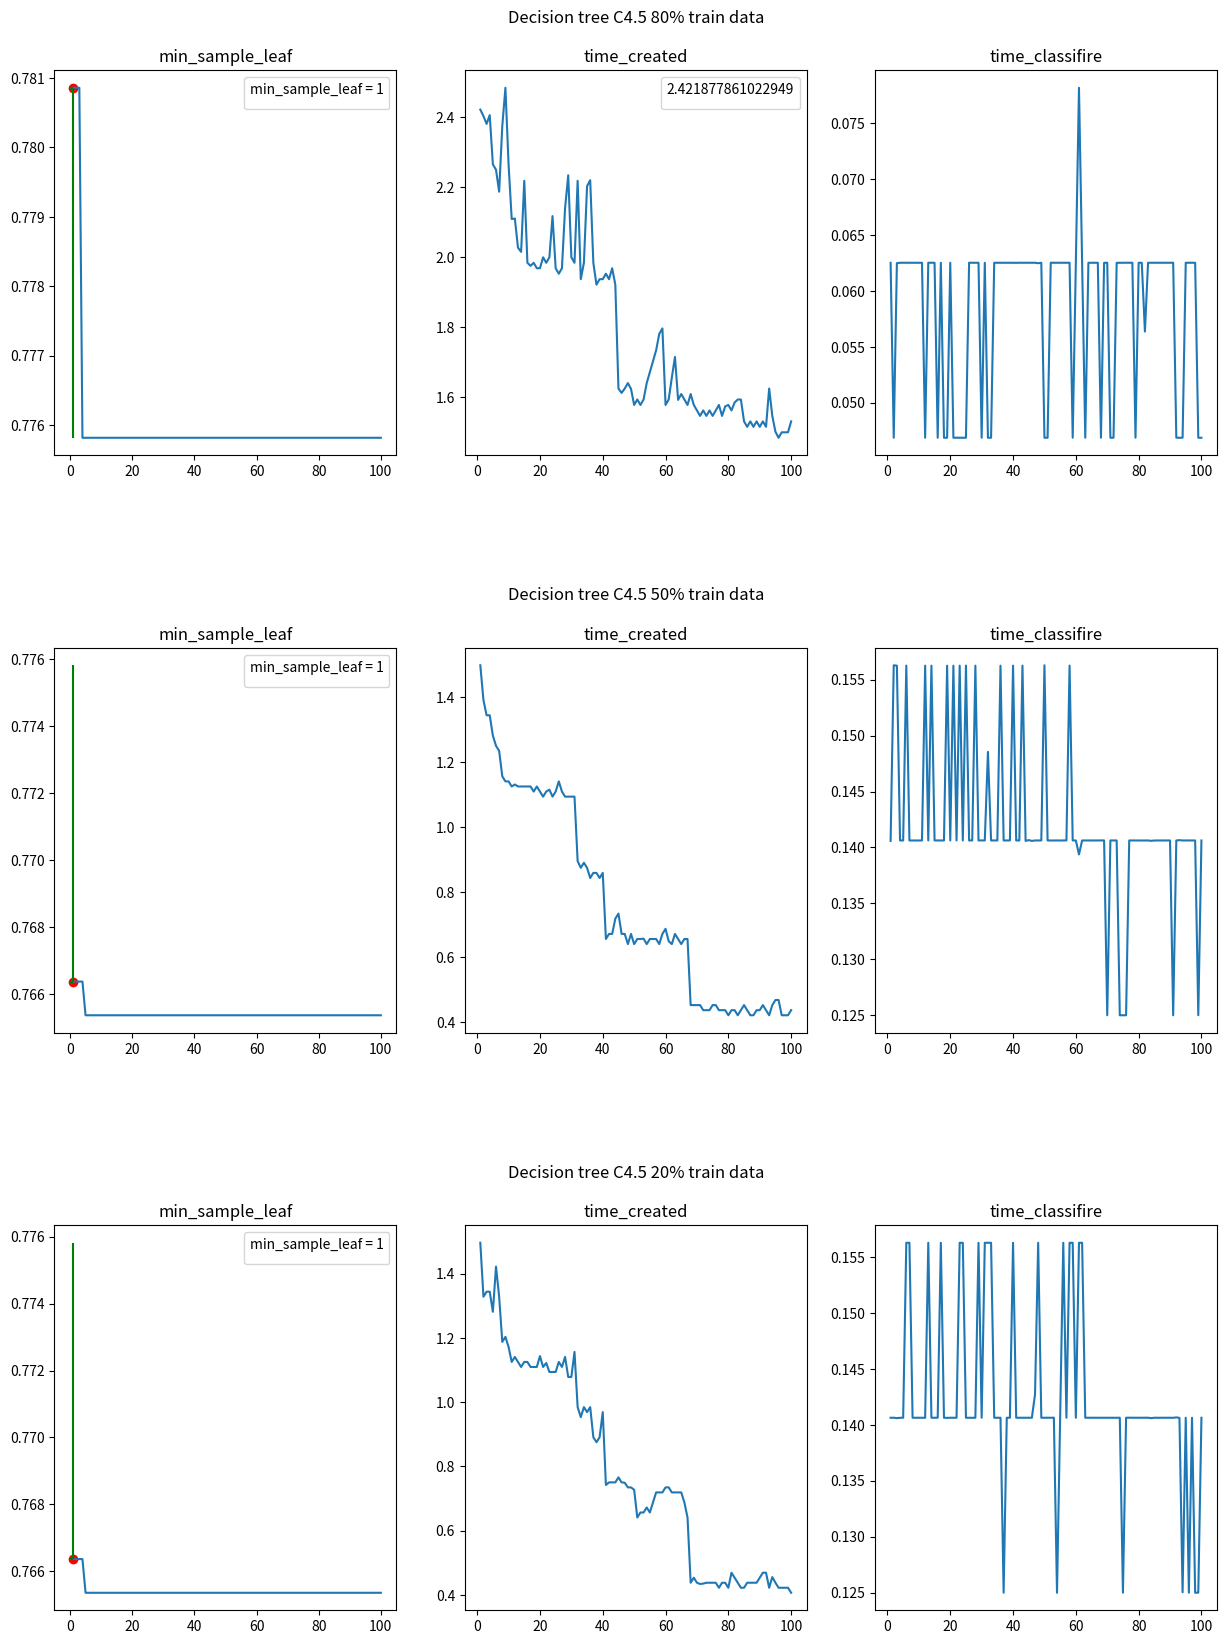

Python code for this plot:
import matplotlib.pyplot as plt

arr = [(0.7808564231738035, 1, 2.421877861022949, 0.06249594688415527), (0.7808564231738035, 2, 2.40360951423645, 0.046874046325683594), (0.7808564231738035, 3, 2.381178855895996, 0.06246590614318848), (0.7758186397984886, 4, 2.4062530994415283, 0.0624995231628418), (0.7758186397984886, 5, 2.265657663345337, 0.0625002384185791), (0.7758186397984886, 6, 2.250004768371582, 0.0624997615814209), (0.7758186397984886, 7, 2.187494993209839, 0.0625007152557373), (0.7758186397984886, 8, 2.374969482421875, 0.06249809265136719), (0.7758186397984886, 9, 2.484375, 0.0625), (0.7758186397984886, 10, 2.2656219005584717, 0.0624995231628418), (0.7758186397984886, 11, 2.1093759536743164, 0.062499046325683594), (0.7758186397984886, 12, 2.110886573791504, 0.04687309265136719), (0.7758186397984886, 13, 2.0276169776916504, 0.06250143051147461), (0.7758186397984886, 14, 2.015623092651367, 0.06250166893005371), (0.7758186397984886, 15, 2.2187488079071045, 0.0625002384185791), (0.7758186397984886, 16, 1.9843780994415283, 0.04687142372131348), (0.7758186397984886, 17, 1.9754924774169922, 0.062499046325683594), (0.7758186397984886, 18, 1.9843761920928955, 0.046874284744262695), (0.7758186397984886, 19, 1.968749761581421, 0.046875715255737305), (0.7758186397984886, 20, 1.9687516689300537, 0.0625004768371582), (0.7758186397984886, 21, 1.999997854232788, 0.046874046325683594), (0.7758186397984886, 22, 1.984375238418579, 0.04687833786010742), (0.7758186397984886, 23, 1.9999964237213135, 0.04687666893005371), (0.7758186397984886, 24, 2.117765426635742, 0.046872615814208984), (0.7758186397984886, 25, 1.9687514305114746, 0.04687643051147461), (0.7758186397984886, 26, 1.9531214237213135, 0.06250548362731934), (0.7758186397984886, 27, 1.9687461853027344, 0.0624997615814209), (0.7758186397984886, 28, 2.140591859817505, 0.062499284744262695), (0.7758186397984886, 29, 2.2343740463256836, 0.06250119209289551), (0.7758186397984886, 30, 2.0000319480895996, 0.04687666893005371), (0.7758186397984886, 31, 1.984360694885254, 0.0625002384185791), (0.7758186397984886, 32, 2.2187888622283936, 0.046875953674316406), (0.7758186397984886, 33, 1.9374966621398926, 0.04687619209289551), (0.7758186397984886, 34, 1.9843378067016602, 0.0624995231628418), (0.7758186397984886, 35, 2.203124523162842, 0.0625002384185791), (0.7758186397984886, 36, 2.22039532661438, 0.0624997615814209), (0.7758186397984886, 37, 1.984372615814209, 0.0624995231628418), (0.7758186397984886, 38, 1.921875238418579, 0.0624995231628418), (0.7758186397984886, 39, 1.9375007152557373, 0.062499284744262695), (0.7758186397984886, 40, 1.9375357627868652, 0.0624995231628418), (0.7758186397984886, 41, 1.9531323909759521, 0.06249260902404785), (0.7758186397984886, 42, 1.937500238418579, 0.06250405311584473), (0.7758186397984886, 43, 1.9687471389770508, 0.06249856948852539), (0.7758186397984886, 44, 1.9218761920928955, 0.0625004768371582), (0.7758186397984886, 45, 1.6249990463256836, 0.0624997615814209), (0.7758186397984886, 46, 1.612644910812378, 0.06250119209289551), (0.7758186397984886, 47, 1.625, 0.0625004768371582), (0.7758186397984886, 48, 1.640629529953003, 0.06245923042297363), (0.7758186397984886, 49, 1.624171495437622, 0.0624997615814209), (0.7758186397984886, 50, 1.5781259536743164, 0.046874046325683594), (0.7758186397984886, 51, 1.59375, 0.046875715255737305), (0.7758186397984886, 52, 1.5781242847442627, 0.06250143051147461), (0.7758186397984886, 53, 1.5937480926513672, 0.0625002384185791), (0.7758186397984886, 54, 1.6406266689300537, 0.062499284744262695), (0.7758186397984886, 55, 1.6718413829803467, 0.0625002384185791), (0.7758186397984886, 56, 1.703157663345337, 0.0625004768371582), (0.7758186397984886, 57, 1.7343428134918213, 0.0624995231628418), (0.7758186397984886, 58, 1.7812488079071045, 0.0625007152557373), (0.7758186397984886, 59, 1.796907901763916, 0.0468754768371582), (0.7758186397984886, 60, 1.5781235694885254, 0.06250143051147461), (0.7758186397984886, 61, 1.5937163829803467, 0.0781257152557373), (0.7758186397984886, 62, 1.656287431716919, 0.06249737739562988), (0.7758186397984886, 63, 1.7153377532958984, 0.046877384185791016), (0.7758186397984886, 64, 1.5926377773284912, 0.0624995231628418), (0.7758186397984886, 65, 1.6093738079071045, 0.06249880790710449), (0.7758186397984886, 66, 1.5937530994415283, 0.0624997615814209), (0.7758186397984886, 67, 1.5781254768371582, 0.06250166893005371), (0.7758186397984886, 68, 1.6093723773956299, 0.0468754768371582), (0.7758186397984886, 69, 1.578125238418579, 0.062499046325683594), (0.7758186397984886, 70, 1.5625004768371582, 0.0625007152557373), (0.7758186397984886, 71, 1.5468745231628418, 0.0468745231628418), (0.7758186397984886, 72, 1.5625, 0.046875715255737305), (0.7758186397984886, 73, 1.5468804836273193, 0.06249427795410156), (0.7758186397984886, 74, 1.5625035762786865, 0.06249737739562988), (0.7758186397984886, 75, 1.5468742847442627, 0.0624995231628418), (0.7758186397984886, 76, 1.562500238418579, 0.06250143051147461), (0.7758186397984886, 77, 1.578122854232788, 0.0624997615814209), (0.7758186397984886, 78, 1.5468761920928955, 0.06250143051147461), (0.7758186397984886, 79, 1.5741407871246338, 0.046875), (0.7758186397984886, 80, 1.5781238079071045, 0.0625009536743164), (0.7758186397984886, 81, 1.5625052452087402, 0.06249642372131348), (0.7758186397984886, 82, 1.5851926803588867, 0.05635643005371094), (0.7758186397984886, 83, 1.5937154293060303, 0.0625009536743164), (0.7758186397984886, 84, 1.5937833786010742, 0.0625007152557373), (0.7758186397984886, 85, 1.531247615814209, 0.0625007152557373), (0.7758186397984886, 86, 1.5156257152557373, 0.0624995231628418), (0.7758186397984886, 87, 1.5312492847442627, 0.06250119209289551), (0.7758186397984886, 88, 1.5156254768371582, 0.062499284744262695), (0.7758186397984886, 89, 1.5312492847442627, 0.0625007152557373), (0.7758186397984886, 90, 1.5156242847442627, 0.0625004768371582), (0.7758186397984886, 91, 1.5312128067016602, 0.06250214576721191), (0.7758186397984886, 92, 1.5156629085540771, 0.046878814697265625), (0.7758186397984886, 93, 1.6249957084655762, 0.04687237739562988), (0.7758186397984886, 94, 1.5468754768371582, 0.04687857627868652), (0.7758186397984886, 95, 1.5016674995422363, 0.0624995231628418), (0.7758186397984886, 96, 1.4843757152557373, 0.062499284744262695), (0.7758186397984886, 97, 1.5, 0.0625), (0.7758186397984886, 98, 1.5000011920928955, 0.0625007152557373), (0.7758186397984886, 99, 1.4999990463256836, 0.04687619209289551), (0.7758186397984886, 100, 1.5312492847442627, 0.046874284744262695)]
score = []
min_sample_leaf = []
time_created = []
time_classifire = []
for i in arr:
    score.append(i[0])
    min_sample_leaf.append(i[1])
    time_created.append(i[2])
    time_classifire.append(i[3])
best = max(arr, key=lambda x: x[0])
print(best)

low = min(arr, key=lambda x: x[0])
print(low)
plt.figure(figsize=(15,20))
plt.subplot(3,3, 1)
plt.plot(min_sample_leaf, score)
plt.scatter(best[1], best[0], c='red')
plt.hlines(best[0], 0, best[1], colors='green')
plt.vlines(best[1],low[0], best[0], colors='green')
plt.legend(title='min_sample_leaf = ' + str(best[1]))
plt.title("min_sample_leaf")
plt.subplot(3,3, 2)
plt.plot(min_sample_leaf, time_created)
plt.legend(title=str(best[2]))
plt.title(f'Decision tree C4.5 80% train data\n\ntime_created')
plt.subplot(3,3, 3)
plt.plot(min_sample_leaf, time_classifire)
plt.title("time_classifire")
arr = [(0.7663645518630413, 1, 1.4974794387817383, 0.14058971405029297), (0.7663645518630413, 2, 1.3906285762786865, 0.1562819480895996), (0.7663645518630413, 3, 1.3437504768371582, 0.1562509536743164), (0.7663645518630413, 4, 1.343752384185791, 0.1406238079071045), (0.7653575025176234, 5, 1.281247854232788, 0.1406242847442627), (0.7653575025176234, 6, 1.25, 0.1562502384185791), (0.7653575025176234, 7, 1.234377384185791, 0.14062261581420898), (0.7653575025176234, 8, 1.1562492847442627, 0.1406242847442627), (0.7653575025176234, 9, 1.140629529953003, 0.14062213897705078), (0.7653575025176234, 10, 1.140625, 0.1406242847442627), (0.7653575025176234, 11, 1.1250016689300537, 0.1406247615814209), (0.7653575025176234, 12, 1.1311533451080322, 0.1562495231628418), (0.7653575025176234, 13, 1.1249992847442627, 0.1406264305114746), (0.7653575025176234, 14, 1.1249980926513672, 0.15625), (0.7653575025176234, 15, 1.1250007152557373, 0.140625), (0.7653575025176234, 16, 1.1249988079071045, 0.1406259536743164), (0.7653575025176234, 17, 1.124999761581421, 0.1406252384185791), (0.7653575025176234, 18, 1.109375, 0.1406242847442627), (0.7653575025176234, 19, 1.1250007152557373, 0.1562497615814209), (0.7653575025176234, 20, 1.1093757152557373, 0.1406252384185791), (0.7653575025176234, 21, 1.0937507152557373, 0.1562485694885254), (0.7653575025176234, 22, 1.109375, 0.1406252384185791), (0.7653575025176234, 23, 1.115358829498291, 0.1562502384185791), (0.7653575025176234, 24, 1.0937495231628418, 0.1406252384185791), (0.7653575025176234, 25, 1.1093759536743164, 0.15625452995300293), (0.7653575025176234, 26, 1.1406199932098389, 0.1406254768371582), (0.7653575025176234, 27, 1.1093738079071045, 0.1406264305114746), (0.7653575025176234, 28, 1.0937495231628418, 0.1562516689300537), (0.7653575025176234, 29, 1.0937485694885254, 0.140625), (0.7653575025176234, 30, 1.0937492847442627, 0.14062809944152832), (0.7653575025176234, 31, 1.0937469005584717, 0.1406252384185791), (0.7653575025176234, 32, 0.89552903175354, 0.14854669570922852), (0.7653575025176234, 33, 0.8750383853912354, 0.1406240463256836), (0.7653575025176234, 34, 0.8905901908874512, 0.140625), (0.7653575025176234, 35, 0.875, 0.140625), (0.7653575025176234, 36, 0.8437507152557373, 0.1562492847442627), (0.7653575025176234, 37, 0.8593754768371582, 0.1406242847442627), (0.7653575025176234, 38, 0.8593764305114746, 0.1406238079071045), (0.7653575025176234, 39, 0.8437507152557373, 0.1406242847442627), (0.7653575025176234, 40, 0.859375, 0.1562497615814209), (0.7653575025176234, 41, 0.6562502384185791, 0.140625), (0.7653575025176234, 42, 0.6718759536743164, 0.1406240463256836), (0.7653575025176234, 43, 0.6718752384185791, 0.15625214576721191), (0.7653575025176234, 44, 0.7187888622283936, 0.14058518409729004), (0.7653575025176234, 45, 0.7343778610229492, 0.1406562328338623), (0.7653575025176234, 46, 0.6718792915344238, 0.14058542251586914), (0.7653575025176234, 47, 0.6718759536743164, 0.1406238079071045), (0.7653575025176234, 48, 0.6406254768371582, 0.1406245231628418), (0.7653575025176234, 49, 0.671875, 0.14062738418579102), (0.7653575025176234, 50, 0.6406233310699463, 0.15628433227539062), (0.7653575025176234, 51, 0.6562485694885254, 0.14062786102294922), (0.7653575025176234, 52, 0.6562540531158447, 0.14062047004699707), (0.7653575025176234, 53, 0.6572525501251221, 0.1406245231628418), (0.7653575025176234, 54, 0.6406264305114746, 0.1406247615814209), (0.7653575025176234, 55, 0.6562519073486328, 0.14062213897705078), (0.7653575025176234, 56, 0.6562502384185791, 0.14062786102294922), (0.7653575025176234, 57, 0.6562471389770508, 0.1406264305114746), (0.7653575025176234, 58, 0.6406238079071045, 0.15625691413879395), (0.7653575025176234, 59, 0.6718699932098389, 0.140625), (0.7653575025176234, 60, 0.6874966621398926, 0.1406257152557373), (0.7653575025176234, 61, 0.649442195892334, 0.13937807083129883), (0.7653575025176234, 62, 0.6406638622283936, 0.1406247615814209), (0.7653575025176234, 63, 0.6718766689300537, 0.1406238079071045), (0.7653575025176234, 64, 0.6562504768371582, 0.1406233310699463), (0.7653575025176234, 65, 0.6406257152557373, 0.1406245231628418), (0.7653575025176234, 66, 0.6562495231628418, 0.1406261920928955), (0.7653575025176234, 67, 0.6562497615814209, 0.140625), (0.7653575025176234, 68, 0.4531271457672119, 0.14062857627868652), (0.7653575025176234, 69, 0.45311903953552246, 0.14062857627868652), (0.7653575025176234, 70, 0.4531223773956299, 0.1249992847442627), (0.7653575025176234, 71, 0.4531240463256836, 0.14062714576721191), (0.7653575025176234, 72, 0.4374985694885254, 0.1406257152557373), (0.7653575025176234, 73, 0.4374995231628418, 0.140625), (0.7653575025176234, 74, 0.4375, 0.1249995231628418), (0.7653575025176234, 75, 0.4531247615814209, 0.1250014305114746), (0.7653575025176234, 76, 0.4531223773956299, 0.12500214576721191), (0.7653575025176234, 77, 0.4375002384185791, 0.1406247615814209), (0.7653575025176234, 78, 0.4374992847442627, 0.140625), (0.7653575025176234, 79, 0.4374997615814209, 0.1406247615814209), (0.7653575025176234, 80, 0.4218759536743164, 0.1406257152557373), (0.7653575025176234, 81, 0.4375030994415283, 0.14062142372131348), (0.7653575025176234, 82, 0.4375009536743164, 0.1406235694885254), (0.7653575025176234, 83, 0.4218733310699463, 0.1406259536743164), (0.7653575025176234, 84, 0.4375002384185791, 0.1405930519104004), (0.7653575025176234, 85, 0.4531252384185791, 0.14062142372131348), (0.7653575025176234, 86, 0.4374992847442627, 0.1406257152557373), (0.7653575025176234, 87, 0.4218754768371582, 0.1406242847442627), (0.7653575025176234, 88, 0.42191076278686523, 0.1406238079071045), (0.7653575025176234, 89, 0.4375004768371582, 0.1406257152557373), (0.7653575025176234, 90, 0.4375002384185791, 0.1406257152557373), (0.7653575025176234, 91, 0.4531242847442627, 0.1250002384185791), (0.7653575025176234, 92, 0.4375002384185791, 0.1406247615814209), (0.7653575025176234, 93, 0.4218456745147705, 0.1406536102294922), (0.7653575025176234, 94, 0.4530942440032959, 0.1406233310699463), (0.7653575025176234, 95, 0.4687502384185791, 0.140625), (0.7653575025176234, 96, 0.4687826633453369, 0.14062881469726562), (0.7653575025176234, 97, 0.4218728542327881, 0.14062285423278809), (0.7653575025176234, 98, 0.4218752384185791, 0.1406252384185791), (0.7653575025176234, 99, 0.4218747615814209, 0.12500309944152832), (0.7653575025176234, 100, 0.43768811225891113, 0.1406240463256836)]
score = []
min_sample_leaf = []
time_created = []
time_classifire = []
for i in arr:
    score.append(i[0])
    min_sample_leaf.append(i[1])
    time_created.append(i[2])
    time_classifire.append(i[3])
best = max(arr, key=lambda x: x[0])
plt.subplots_adjust(hspace=0.5)
plt.subplot(3,3, 4)
plt.plot(min_sample_leaf, score)
plt.scatter(best[1], best[0], c='red')
plt.hlines(best[0], 0, best[1], colors='green')
plt.vlines(best[1],low[0], best[0], colors='green')
plt.legend(title='min_sample_leaf = ' + str(best[1]))
plt.title("min_sample_leaf")
plt.subplot(3,3, 5)
plt.plot(min_sample_leaf, time_created)
plt.title(f'Decision tree C4.5 50% train data\n\ntime_created')
plt.subplot(3,3, 6)
plt.plot(min_sample_leaf, time_classifire)
plt.title("time_classifire")
arr = [(0.7663645518630413, 1, 1.4960522651672363, 0.1406238079071045), (0.7663645518630413, 2, 1.3281242847442627, 0.1406261920928955), (0.7663645518630413, 3, 1.3437488079071045, 0.14059042930603027), (0.7663645518630413, 4, 1.3437530994415283, 0.14062166213989258), (0.7653575025176234, 5, 1.281250238418579, 0.1406257152557373), (0.7653575025176234, 6, 1.4219133853912354, 0.15624785423278809), (0.7653575025176234, 7, 1.3281242847442627, 0.1562511920928955), (0.7653575025176234, 8, 1.1874983310699463, 0.1406266689300537), (0.7653575025176234, 9, 1.2031223773956299, 0.1406242847442627), (0.7653575025176234, 10, 1.1718761920928955, 0.1406254768371582), (0.7653575025176234, 11, 1.1249995231628418, 0.140625), (0.7653575025176234, 12, 1.1406280994415283, 0.14061999320983887), (0.7653575025176234, 13, 1.1250038146972656, 0.1562507152557373), (0.7653575025176234, 14, 1.1093730926513672, 0.14062905311584473), (0.7653575025176234, 15, 1.1249949932098389, 0.1406254768371582), (0.7653575025176234, 16, 1.1249985694885254, 0.1406261920928955), (0.7653575025176234, 17, 1.109375238418579, 0.1562492847442627), (0.7653575025176234, 18, 1.1093754768371582, 0.140625), (0.7653575025176234, 19, 1.1093757152557373, 0.14061450958251953), (0.7653575025176234, 20, 1.143296241760254, 0.1406238079071045), (0.7653575025176234, 21, 1.1093401908874512, 0.1406242847442627), (0.7653575025176234, 22, 1.1217937469482422, 0.1406247615814209), (0.7653575025176234, 23, 1.0937514305114746, 0.1562485694885254), (0.7653575025176234, 24, 1.0937507152557373, 0.15624761581420898), (0.7653575025176234, 25, 1.0937530994415283, 0.1406235694885254), (0.7653575025176234, 26, 1.1249651908874512, 0.1406242847442627), (0.7653575025176234, 27, 1.1094129085540771, 0.14062166213989258), (0.7653575025176234, 28, 1.1405911445617676, 0.1406242847442627), (0.7653575025176234, 29, 1.0781259536743164, 0.1562492847442627), (0.7653575025176234, 30, 1.0781257152557373, 0.1406242847442627), (0.7653575025176234, 31, 1.1562535762786865, 0.1562495231628418), (0.7653575025176234, 32, 0.9843745231628418, 0.1562502384185791), (0.7653575025176234, 33, 0.9531254768371582, 0.1562497615814209), (0.7653575025176234, 34, 0.9843752384185791, 0.1406247615814209), (0.7653575025176234, 35, 0.96875, 0.140625), (0.7653575025176234, 36, 0.984375, 0.140625), (0.7653575025176234, 37, 0.8906223773956299, 0.125), (0.7653575025176234, 38, 0.8749997615814209, 0.1406247615814209), (0.7653575025176234, 39, 0.8906280994415283, 0.1406247615814209), (0.7653575025176234, 40, 0.9687504768371582, 0.1562497615814209), (0.7653575025176234, 41, 0.7419564723968506, 0.1406245231628418), (0.7653575025176234, 42, 0.7500002384185791, 0.1406247615814209), (0.7653575025176234, 43, 0.7500002384185791, 0.140625), (0.7653575025176234, 44, 0.7500009536743164, 0.1406247615814209), (0.7653575025176234, 45, 0.7656233310699463, 0.1406259536743164), (0.7653575025176234, 46, 0.7500004768371582, 0.1406257152557373), (0.7653575025176234, 47, 0.7488648891448975, 0.14272260665893555), (0.7653575025176234, 48, 0.734375, 0.15625), (0.7653575025176234, 49, 0.7343752384185791, 0.1406245231628418), (0.7653575025176234, 50, 0.7268660068511963, 0.1406247615814209), (0.7653575025176234, 51, 0.6406254768371582, 0.14062762260437012), (0.7653575025176234, 52, 0.6562478542327881, 0.1406247615814209), (0.7653575025176234, 53, 0.6562495231628418, 0.14063072204589844), (0.7653575025176234, 54, 0.6718757152557373, 0.12499380111694336), (0.7653575025176234, 55, 0.6562497615814209, 0.1406259536743164), (0.7653575025176234, 56, 0.6874661445617676, 0.1562502384185791), (0.7653575025176234, 57, 0.7187492847442627, 0.1406254768371582), (0.7653575025176234, 58, 0.7187504768371582, 0.1562495231628418), (0.7653575025176234, 59, 0.7187504768371582, 0.15625), (0.7653575025176234, 60, 0.734375, 0.1406245231628418), (0.7653575025176234, 61, 0.7343752384185791, 0.15625), (0.7653575025176234, 62, 0.7187502384185791, 0.1562495231628418), (0.7653575025176234, 63, 0.7187492847442627, 0.1406259536743164), (0.7653575025176234, 64, 0.7187492847442627, 0.1406259536743164), (0.7653575025176234, 65, 0.71875, 0.140625), (0.7653575025176234, 66, 0.6875300407409668, 0.1406254768371582), (0.7653575025176234, 67, 0.640627384185791, 0.1406247615814209), (0.7653575025176234, 68, 0.4375011920928955, 0.1406235694885254), (0.7653575025176234, 69, 0.4531261920928955, 0.1406233310699463), (0.7653575025176234, 70, 0.4375007152557373, 0.1406242847442627), (0.7653575025176234, 71, 0.4336535930633545, 0.1406247615814209), (0.7653575025176234, 72, 0.43483734130859375, 0.14062285423278809), (0.7653575025176234, 73, 0.4375014305114746, 0.1406230926513672), (0.7653575025176234, 74, 0.4375009536743164, 0.14062786102294922), (0.7653575025176234, 75, 0.4374964237213135, 0.12500238418579102), (0.7653575025176234, 76, 0.437497615814209, 0.1406254768371582), (0.7653575025176234, 77, 0.4218752384185791, 0.14062881469726562), (0.7653575025176234, 78, 0.43749523162841797, 0.14062738418579102), (0.7653575025176234, 79, 0.4374980926513672, 0.140625), (0.7653575025176234, 80, 0.4218761920928955, 0.1406254768371582), (0.7653575025176234, 81, 0.4687156677246094, 0.1406247615814209), (0.7653575025176234, 82, 0.4531586170196533, 0.1406261920928955), (0.7653575025176234, 83, 0.4375035762786865, 0.14062809944152832), (0.7653575025176234, 84, 0.42186570167541504, 0.14058995246887207), (0.7653575025176234, 85, 0.42191004753112793, 0.1406254768371582), (0.7653575025176234, 86, 0.4375016689300537, 0.14062237739562988), (0.7653575025176234, 87, 0.4375016689300537, 0.140625), (0.7653575025176234, 88, 0.4375, 0.1406240463256836), (0.7653575025176234, 89, 0.4375, 0.1406252384185791), (0.7653575025176234, 90, 0.4531247615814209, 0.140625), (0.7653575025176234, 91, 0.46875691413879395, 0.14061999320983887), (0.7653575025176234, 92, 0.4687159061431885, 0.1406574249267578), (0.7653575025176234, 93, 0.4218876361846924, 0.14061307907104492), (0.7653575025176234, 94, 0.45516467094421387, 0.12503719329833984), (0.7653575025176234, 95, 0.4374980926513672, 0.1406257152557373), (0.7653575025176234, 96, 0.4218757152557373, 0.1250002384185791), (0.7653575025176234, 97, 0.4218738079071045, 0.140625), (0.7653575025176234, 98, 0.4218757152557373, 0.1249990463256836), (0.7653575025176234, 99, 0.4218761920928955, 0.12500596046447754), (0.7653575025176234, 100, 0.40624308586120605, 0.1406252384185791)]
score = []
min_sample_leaf = []
time_created = []
time_classifire = []
for i in arr:
    score.append(i[0])
    min_sample_leaf.append(i[1])
    time_created.append(i[2])
    time_classifire.append(i[3])
best = max(arr, key=lambda x: x[0])
plt.subplot(3,3, 7)
plt.plot(min_sample_leaf, score)
plt.scatter(best[1], best[0], c='red')
plt.hlines(best[0], 0, best[1], colors='green')
plt.vlines(best[1],low[0], best[0], colors='green')
plt.legend(title='min_sample_leaf = ' + str(best[1]))
plt.title("min_sample_leaf")
plt.subplot(3,3, 8)
plt.plot(min_sample_leaf, time_created)
plt.title(f'Decision tree C4.5 20% train data\n\ntime_created')
plt.subplot(3,3, 9)
plt.plot(min_sample_leaf, time_classifire)
plt.title("time_classifire")
plt.show()
